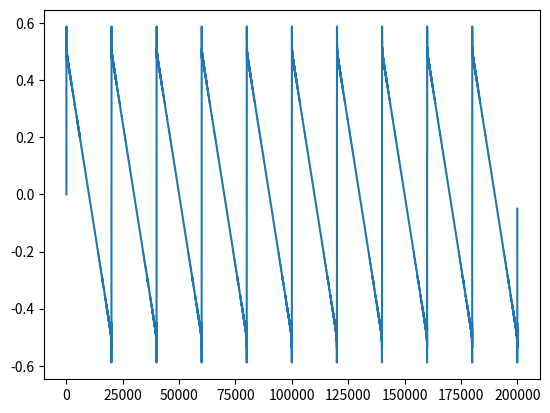

Python code for this plot:
import matplotlib.pyplot as plt 
from scipy.io.wavfile import read, write
import numpy as np

def saw(N, t, f):
    result = []
    t = np.arange(0, t, 1/20000)
    n = np.arange(1, N, 1)
    result = np.zeros(t.shape)
    for i,x in enumerate(t):
        result[i] = np.sum((1/n)*np.sin(np.pi*n*x*f))
        result[i] /= np.pi
    
    return result


x = saw(500, 10, 2)
plt.plot(x)
plt.show()


write('test.wav', 44100, x)
